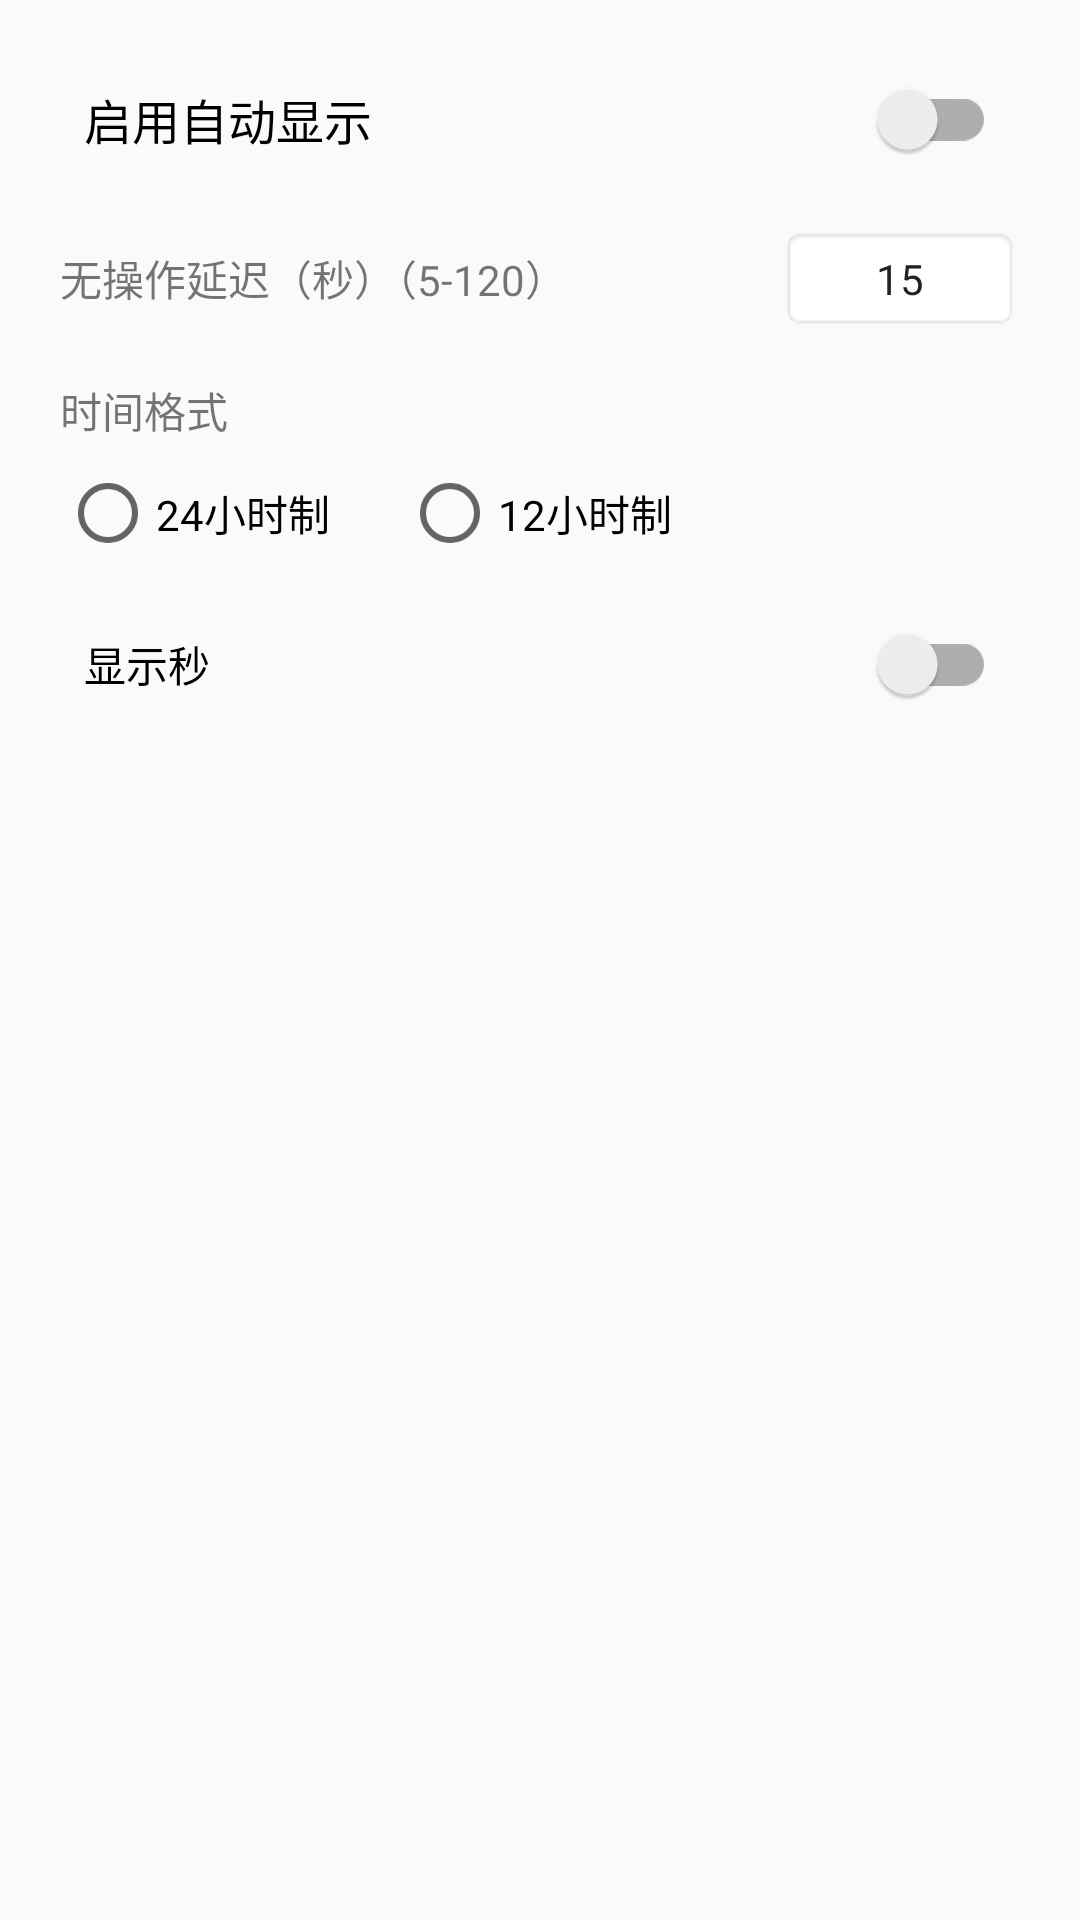

Write the Android layout XML for this screen, with the resource values it uses.
<!-- AndroidManifest.xml: application theme Theme.AppCompat.Light.NoActionBar -->
<!-- res/layout/dialog_info_settings.xml -->
<?xml version="1.0" encoding="utf-8"?>
<ScrollView xmlns:android="http://schemas.android.com/apk/res/android"
    android:layout_width="match_parent"
    android:layout_height="wrap_content"
    android:maxHeight="400dp">

    <LinearLayout
        android:layout_width="match_parent"
        android:layout_height="wrap_content"
        android:orientation="vertical"
        android:padding="20dp">

        <androidx.appcompat.widget.SwitchCompat
            android:id="@+id/switch_auto_enable"
            android:layout_width="match_parent"
            android:layout_height="wrap_content"
            android:text="启用自动显示"
            android:textSize="16sp"
            android:padding="8dp"/>

        <LinearLayout
            android:layout_width="match_parent"
            android:layout_height="wrap_content"
            android:orientation="horizontal"
            android:layout_marginTop="16dp"
            android:gravity="center_vertical">

            <TextView
                android:layout_width="0dp"
                android:layout_height="wrap_content"
                android:layout_weight="1"
                android:text="无操作延迟（秒）（5-120）"
                android:textSize="14sp"/>

            <EditText
                android:id="@+id/et_delay_seconds"
                android:layout_width="80dp"
                android:layout_height="wrap_content"
                android:inputType="number"
                android:text="15"
                android:textSize="14sp"
                android:gravity="center"
                android:padding="8dp"
                android:background="@android:drawable/editbox_background"/>

        </LinearLayout>

        <TextView
            android:layout_width="match_parent"
            android:layout_height="wrap_content"
            android:text="时间格式"
            android:textSize="14sp"
            android:layout_marginTop="16dp"/>

        <RadioGroup
            android:id="@+id/radio_time_format"
            android:layout_width="match_parent"
            android:layout_height="wrap_content"
            android:orientation="horizontal"
            android:layout_marginTop="8dp">

            <RadioButton
                android:id="@+id/radio_24h"
                android:layout_width="wrap_content"
                android:layout_height="wrap_content"
                android:text="24小时制"
                android:layout_marginEnd="24dp"/>

            <RadioButton
                android:id="@+id/radio_12h"
                android:layout_width="wrap_content"
                android:layout_height="wrap_content"
                android:text="12小时制"/>

        </RadioGroup>

        <androidx.appcompat.widget.SwitchCompat
            android:id="@+id/switch_show_seconds"
            android:layout_width="match_parent"
            android:layout_height="wrap_content"
            android:text="显示秒"
            android:textSize="14sp"
            android:padding="8dp"
            android:layout_marginTop="16dp"/>

    </LinearLayout>

</ScrollView>
<!-- resources referenced by this layout -->
<resources>

</resources>
